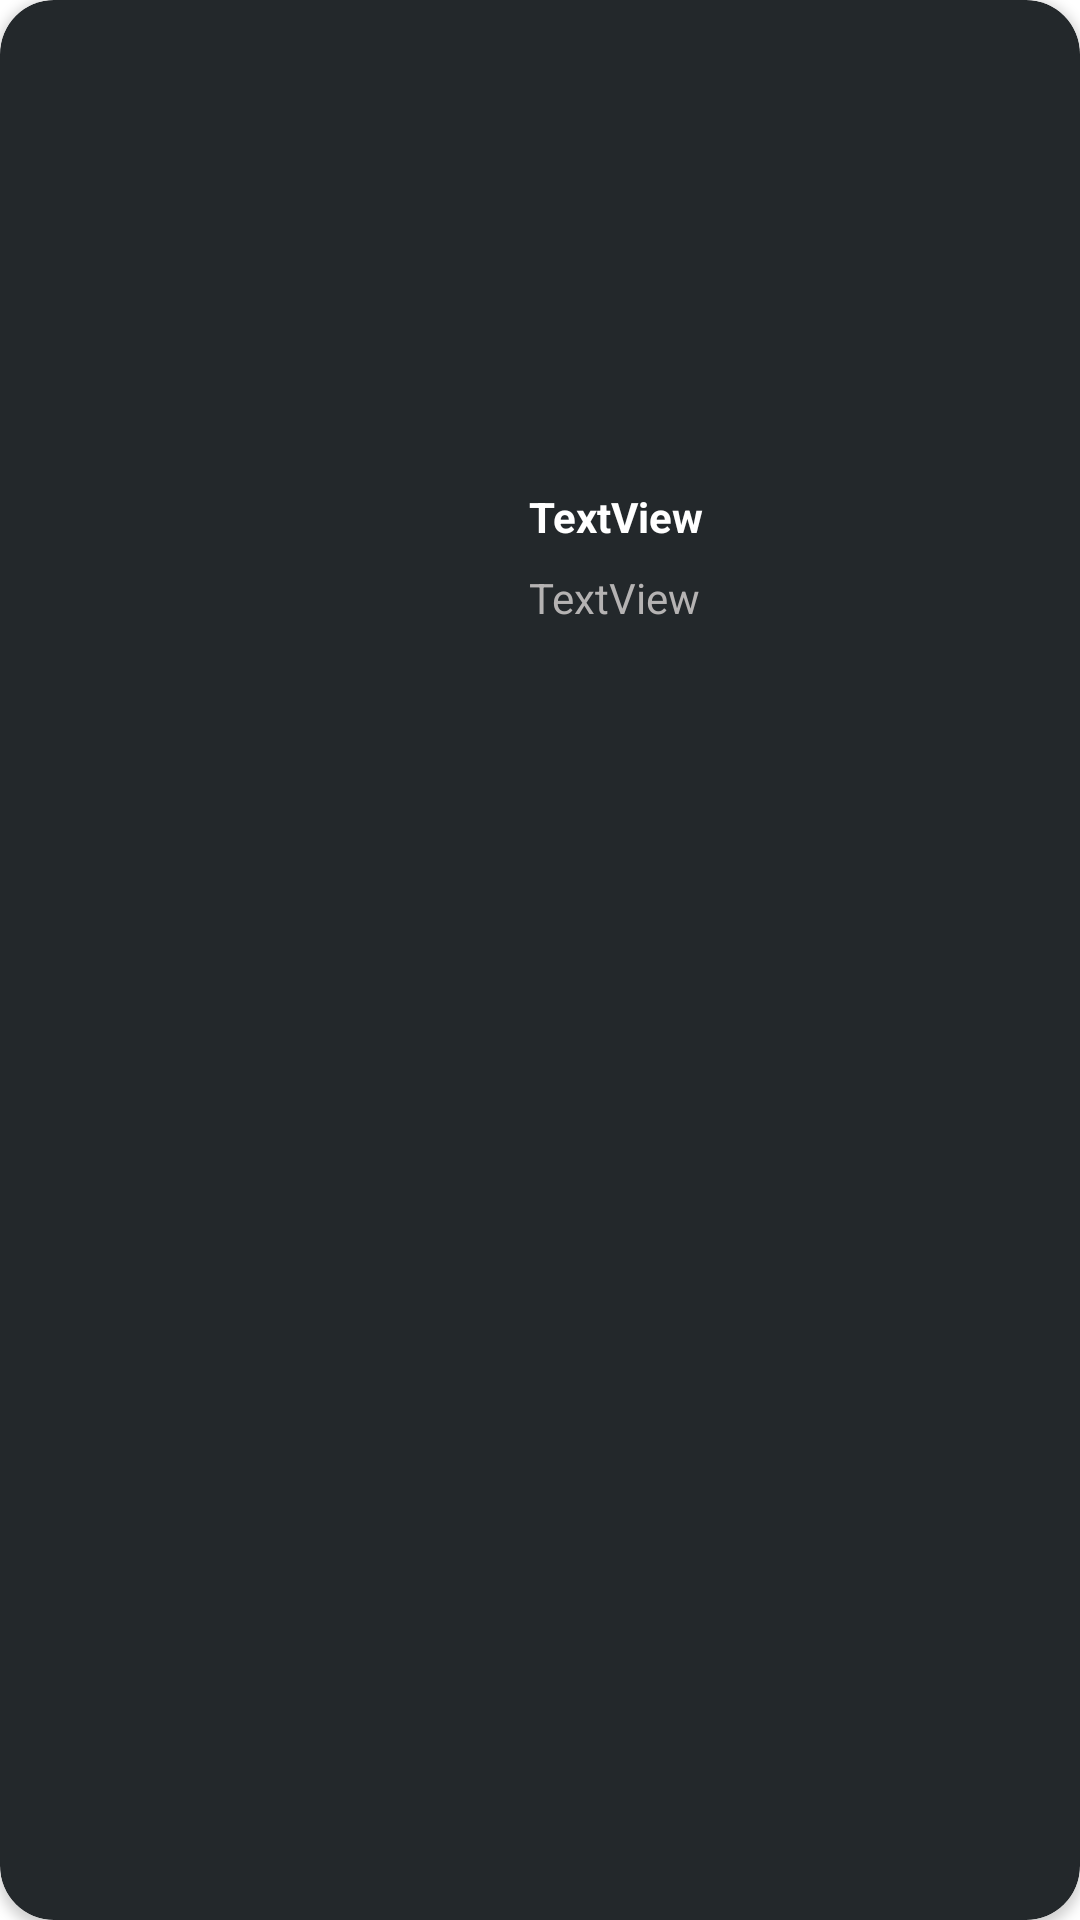

The Android layout XML behind this screen, and the referenced resources:
<!-- AndroidManifest.xml: application theme Theme.MyApplication -->
<!-- res/layout/club.xml -->
<?xml version="1.0" encoding="utf-8"?>
<androidx.cardview.widget.CardView xmlns:android="http://schemas.android.com/apk/res/android"
    xmlns:app="http://schemas.android.com/apk/res-auto"
    xmlns:tools="http://schemas.android.com/tools"
    android:layout_width="match_parent"
    android:layout_height="wrap_content"
    android:layout_marginHorizontal="16dp"
    app:cardCornerRadius="18dp"
    app:cardBackgroundColor="@color/whitedark"
    android:layout_marginVertical="16dp">

    <androidx.constraintlayout.widget.ConstraintLayout
        android:layout_width="match_parent"
        android:layout_height="match_parent">

        <TextView
            android:id="@+id/tv_name"
            android:layout_width="wrap_content"
            android:layout_height="wrap_content"
            android:text="TextView"
            android:textStyle="bold"
            android:textColor="@color/white"
            app:layout_constraintBottom_toBottomOf="parent"
            app:layout_constraintEnd_toEndOf="parent"
            app:layout_constraintHorizontal_bias="0.584"
            app:layout_constraintStart_toStartOf="parent"
            app:layout_constraintTop_toTopOf="parent"
            app:layout_constraintVertical_bias="0.262" />

        <TextView
            android:id="@+id/tv_desc"
            android:layout_width="wrap_content"
            android:layout_height="wrap_content"
            android:layout_marginTop="8dp"
            android:text="TextView"
            android:textColor="@color/grey"
            app:layout_constraintBottom_toBottomOf="parent"
            app:layout_constraintEnd_toEndOf="parent"
            app:layout_constraintHorizontal_bias="0.0"
            app:layout_constraintStart_toStartOf="@+id/tv_name"
            app:layout_constraintTop_toBottomOf="@+id/tv_name"
            app:layout_constraintVertical_bias="0.0" />

        <ImageView
            android:id="@+id/imageView"
            android:layout_width="163dp"
            android:layout_height="99dp"
            android:layout_marginTop="15dp"
            android:layout_marginBottom="12dp"
            app:layout_constraintBottom_toBottomOf="parent"
            app:layout_constraintEnd_toStartOf="@+id/tv_name"
            app:layout_constraintHorizontal_bias="0.484"
            app:layout_constraintStart_toStartOf="parent"
            app:layout_constraintTop_toTopOf="parent"
            app:layout_constraintVertical_bias="0.533"
            tools:srcCompat="@tools:sample/backgrounds/scenic" />
    </androidx.constraintlayout.widget.ConstraintLayout>

</androidx.cardview.widget.CardView>
<!-- resources referenced by this layout -->
<resources>
  <color name="grey">#B5B3B3</color>
  <color name="white">#FFFFFFFF</color>
  <color name="whitedark">#23282B</color>
  <style name="Theme.MyApplication" parent="Theme.MaterialComponents.DayNight">
          
          <item name="colorPrimary">@color/purple_700</item>
          <item name="colorPrimaryVariant">@color/purple_700</item>
          <item name="colorOnPrimary">@color/purple_500</item>
          <item name="android:textColorPrimary">@color/white</item>
          
          <item name="colorSecondary">@color/teal_200</item>
          <item name="colorSecondaryVariant">@color/teal_700</item>
          <item name="colorOnSecondary">@color/whitedark</item>
          
          <item name="android:statusBarColor">@color/whitedark</item>
          <item name="android:navigationBarColor">@color/whitedark</item>
          
      </style>
  <color name="purple_700">#23282B</color>
  <color name="purple_500">#23282B</color>
  <color name="teal_200">#FF03DAC5</color>
  <color name="teal_700">#FF018786</color>
</resources>
